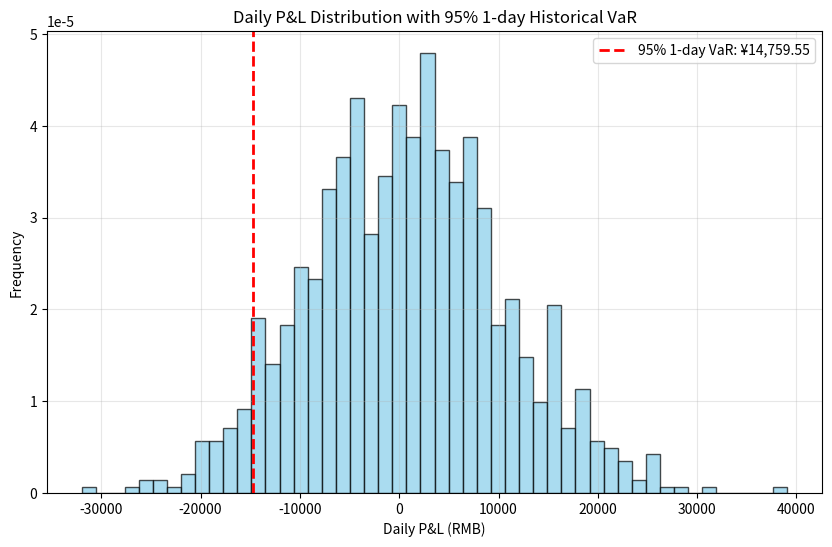

Python code for this plot:
import numpy as np
import pandas as pd
import matplotlib.pyplot as plt
from scipy.stats import norm

def calculate_historical_var():
    # 设置随机种子以确保可复现性
    np.random.seed(42)

    # 模拟生成课程数据快照中的fund日收益序列（假设有1000个交易日数据）
    n_days = 1000
    daily_returns = np.random.normal(loc=0.0005, scale=0.01, size=n_days)  # 模拟日收益率

    # 初始头寸（人民币）
    initial_position = 1_000_000

    # 计算日损益（人民币）
    daily_pnl = initial_position * daily_returns

    # 设置置信水平（可调参数）
    confidence_level = 0.95

    # 计算历史VaR（95%置信水平）
    var_95_1d = np.percentile(daily_pnl, 100 * (1 - confidence_level))

    # 绘制日损益分布直方图
    plt.figure(figsize=(10, 6))
    plt.hist(daily_pnl, bins=50, density=True, alpha=0.7, color='skyblue', edgecolor='black')

    # 添加VaR标注线
    plt.axvline(var_95_1d, color='red', linestyle='dashed', linewidth=2,
                label=f'95% 1-day VaR: ¥{abs(var_95_1d):,.2f}')

    # 添加标注
    plt.title('Daily P&L Distribution with 95% 1-day Historical VaR')
    plt.xlabel('Daily P&L (RMB)')
    plt.ylabel('Frequency')
    plt.legend()
    plt.grid(True, alpha=0.3)

    # 保存图形
    figure_path = 'daily_pnl_hist_var.png'
    plt.savefig(figure_path)
    plt.close()

    # 准备结果字典
    result = {
        'hist_var_95_1d': abs(var_95_1d),
        'figure_path': figure_path
    }

    return result

# 执行计算并输出结果
result = calculate_historical_var()
print(result)
